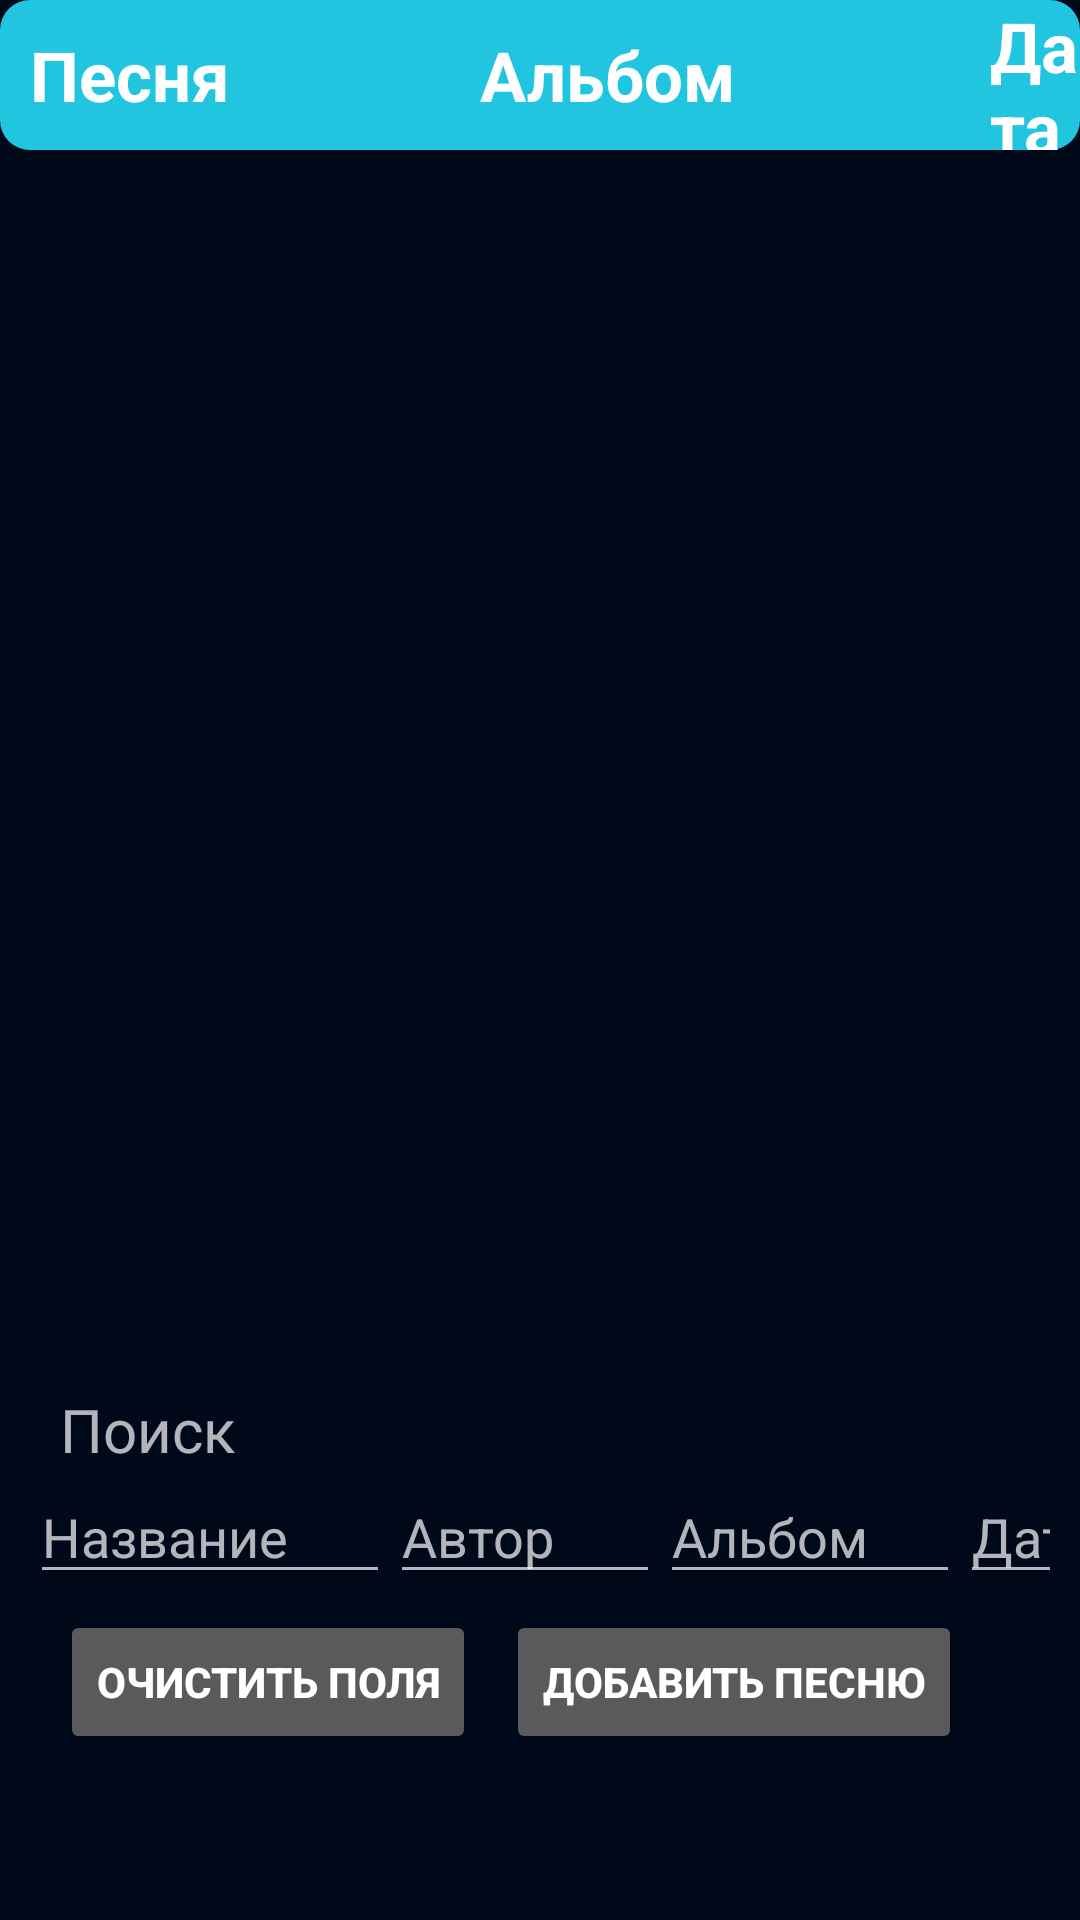

This screen was rendered from an Android layout file. Write that file and the resources it references.
<!-- AndroidManifest.xml: application theme rockSongsTheme -->
<!-- res/layout/fragment_list.xml -->
<?xml version="1.0" encoding="utf-8"?>
<RelativeLayout xmlns:android="http://schemas.android.com/apk/res/android"
    xmlns:app="http://schemas.android.com/apk/res-auto"
    xmlns:tools="http://schemas.android.com/tools"
    android:layout_width="match_parent"
    android:layout_height="match_parent"
    tools:context=".controller.MainActivity"
    >
<LinearLayout
    android:id="@+id/headerLayout"
    android:layout_width="match_parent"
    android:layout_height="50dp"
    android:orientation="horizontal"
    android:background="@drawable/fragment_head"
    android:layout_alignParentTop="true"
   >
    <TextView
        android:id="@+id/tvSongLabel"
        android:layout_width="150dp"
        android:layout_height="wrap_content"
        android:layout_marginLeft="10dp"
        android:text="@string/header_song"
        android:textColor="@color/white"
        android:textSize="23sp"
        android:textStyle="bold"
        android:textAppearance="?attr/textAppearanceListItem"
        android:layout_gravity="center"
        />

    <TextView
        android:id="@+id/tvAlbumLabel"
        android:layout_width="170dp"
        android:layout_height="wrap_content"
        android:text="@string/header_album"
        android:layout_gravity="center"
        android:textSize="23sp"
        android:textColor="@color/white"
        android:textStyle="bold"
        android:textAppearance="?attr/textAppearanceListItem"
        />

    <TextView
        android:id="@+id/tvYearLabel"
        android:layout_width="wrap_content"
        android:layout_height="wrap_content"
        android:text="@string/header_data"
        android:layout_gravity="center"
        android:textSize="23sp"
        android:textColor="@color/white"
        android:textStyle="bold"
        android:textAppearance="?attr/textAppearanceListItem"
        />

</LinearLayout>



    <ListView
        android:layout_margin="10dp"
        android:id="@+id/songsList"
        android:layout_width="wrap_content"
        android:layout_height="wrap_content"
        android:layout_below="@id/headerLayout"
        android:layout_above="@id/searchLabel"
        />
        <TextView
            android:layout_marginHorizontal="10dp"
            android:layout_marginTop="10dp"
            android:id="@+id/searchLabel"
            android:layout_width="match_parent"
            android:layout_height="wrap_content"
            android:text="@string/search_label"
            android:textSize="20sp"
            android:drawableLeft="@drawable/search_icon"
            android:layout_above="@id/bottomLayout"
            />
    <LinearLayout
        android:orientation="vertical"
        android:id="@+id/bottomLayout"
        android:layout_width="match_parent"
        android:layout_height="100dp"
        android:layout_alignParentBottom="true"
        android:layout_marginBottom="50dp"

        >
        <LinearLayout
            android:id="@+id/filterLayout"
            android:layout_width="match_parent"
            android:layout_height="wrap_content"
            android:orientation="horizontal"
            android:layout_weight="1"
            android:layout_marginHorizontal="10dp"
            >
            <EditText
                android:id="@+id/nameFilter"
                android:layout_width="120dp"
                android:layout_height="wrap_content"
                android:hint="@string/name_filter_hint"
                android:singleLine="true"
                />
            <EditText
                android:id="@+id/authorFilter"
                android:layout_width="90dp"
                android:layout_height="wrap_content"
                android:hint="@string/author_filter_hint"
                android:singleLine="true"
                />
            <EditText
                android:id="@+id/albumFilter"
                android:layout_width="100dp"
                android:layout_height="wrap_content"
                android:hint="@string/album_filter_hint"
                android:singleLine="true"
                />
            <EditText
                android:id="@+id/yearFilter"
                android:layout_width="80dp"
                android:layout_height="wrap_content"
                android:hint="@string/data_filter_hint"
                android:inputType="number"
                android:singleLine="true"
                />


        </LinearLayout>
       <LinearLayout
           android:id="@+id/buttonLayout"
           android:orientation="horizontal"
           android:layout_width="match_parent"
           android:layout_height="wrap_content"
           android:layout_weight="1"
           android:layout_marginHorizontal="10sp"
        >
           <Button
               android:id="@+id/btnClearFilter"
               android:layout_width="wrap_content"
               android:layout_height="wrap_content"
               android:text="@string/clear_fields_btn"
               android:textStyle="bold"
               android:layout_gravity="start"
               android:layout_marginLeft="10dp"
               />
           <Button
               android:id="@+id/btnAddSong"
               android:layout_width="wrap_content"
               android:layout_height="wrap_content"
               android:text="@string/add_song_btn"
               android:textStyle="bold"
               android:layout_gravity="end"
               android:layout_marginStart="10sp"
               />
       </LinearLayout>
    </LinearLayout>
</RelativeLayout>
<!-- resources referenced by this layout -->
<resources>
  <color name="white">#FFFFFFFF</color>
  <!-- drawable fragment_head (drawable) -->
  <?xml version="1.0" encoding="utf-8"?>
  <layer-list xmlns:android="http://schemas.android.com/apk/res/android">
      <item >
          <shape android:shape="rectangle">
              <solid android:color="@color/main_color_2"/>
  
              <corners android:bottomRightRadius="10dp" android:bottomLeftRadius="10dp"
                  android:topRightRadius="10dp" android:topLeftRadius="10dp"/>
          </shape>
      </item>
  </layer-list>
  <string name="add_song_btn">Добавить песню</string>
  <string name="album_filter_hint">Альбом</string>
  <string name="author_filter_hint">Автор</string>
  <string name="clear_fields_btn">Очистить поля</string>
  <string name="data_filter_hint">Дата</string>
  <string name="header_album">Альбом</string>
  <string name="header_data">Дата</string>
  <string name="header_song">Песня</string>
  <string name="name_filter_hint">Название</string>
  <string name="search_label">  Поиск</string>
  <style name="rockSongsTheme" parent="Theme.MaterialComponents.NoActionBar">
          
          <item name="colorPrimary">@color/main_color_3</item>
          <item name="colorPrimaryVariant">@color/background</item>
          <item name="colorOnPrimary">@color/white</item>
          <item name="android:windowBackground">@color/background</item>
          
          <item name="android:statusBarColor" tools:targetApi="l">?attr/colorPrimaryVariant</item>
          
      </style>
  <color name="main_color_2">#21c5df</color>
  <color name="main_color_3">#FF474F</color>
  <color name="background">#000919</color>
</resources>
